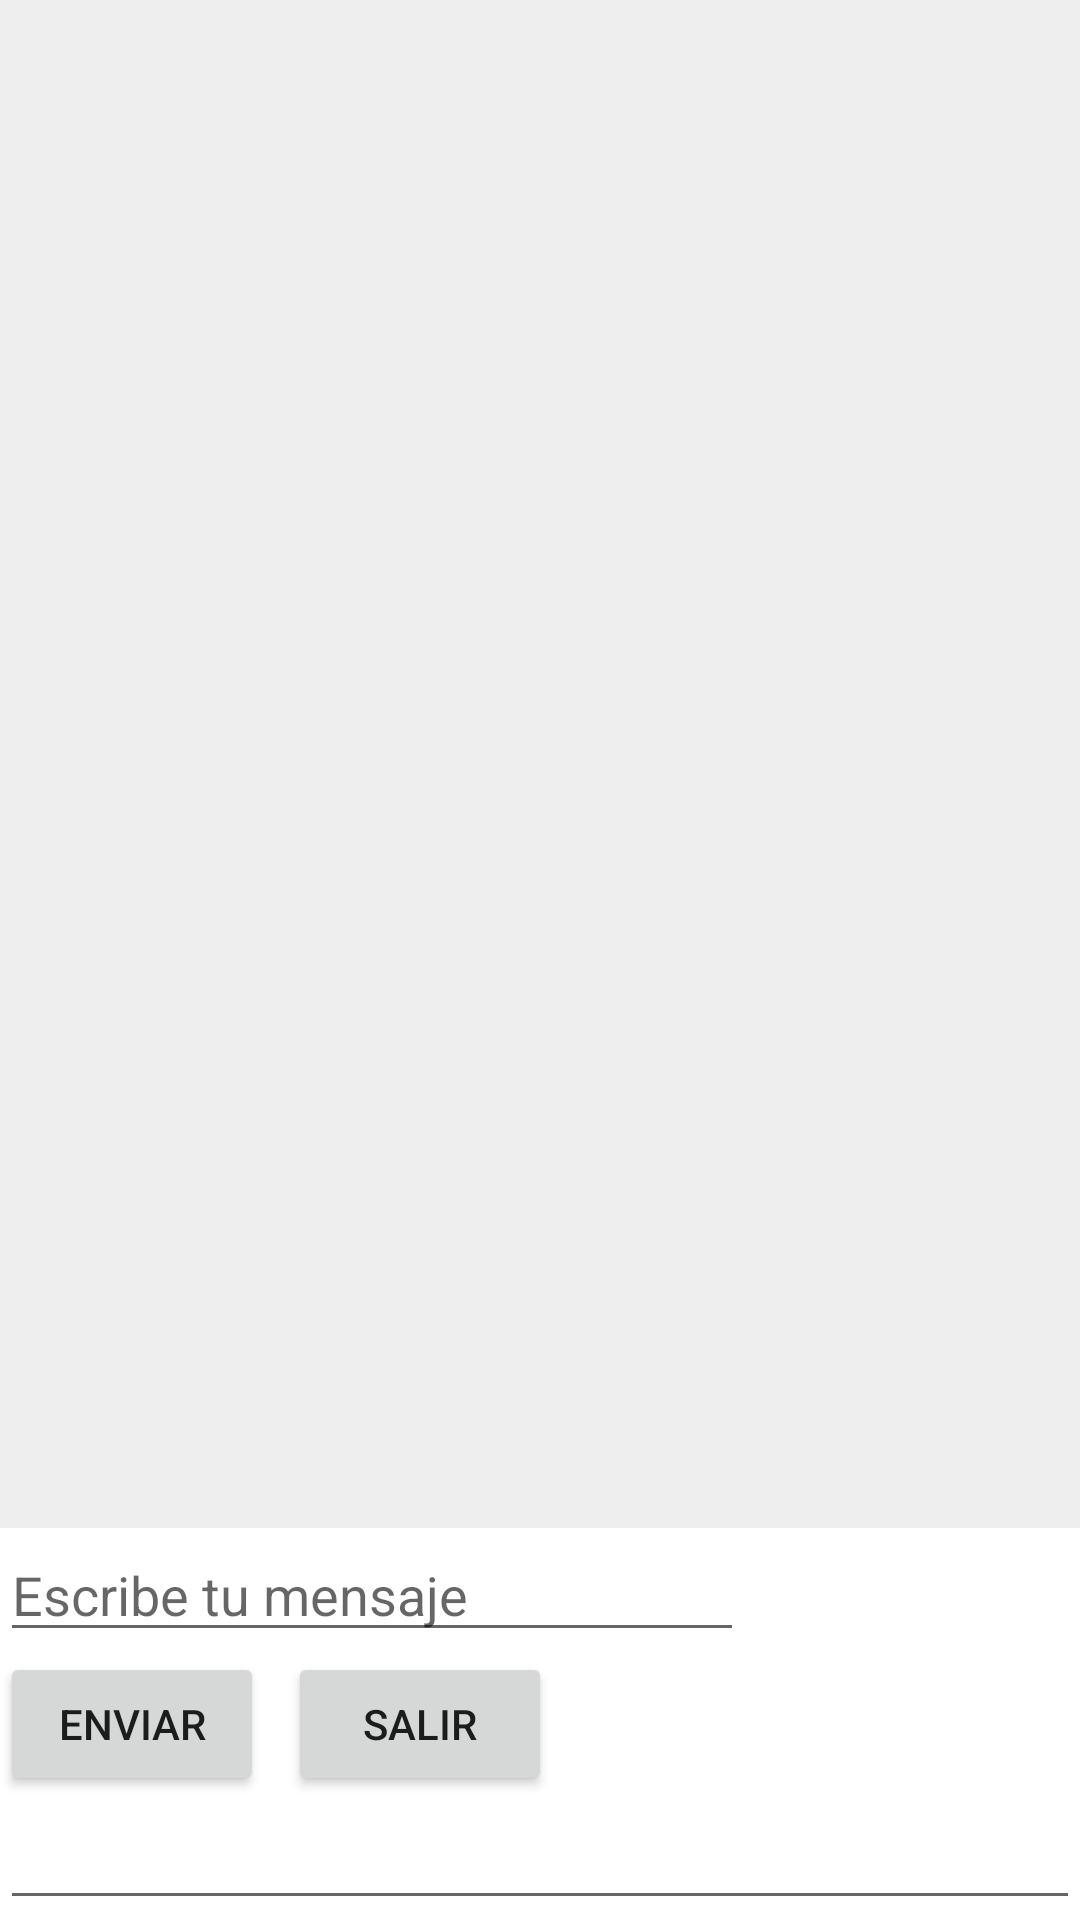

The Android layout XML behind this screen, and the referenced resources:
<!-- AndroidManifest.xml: application theme Theme.MiPrimerAplicacion -->
<!-- res/layout/activity_main.xml -->
<LinearLayout xmlns:android="http://schemas.android.com/apk/res/android"
    android:layout_width="match_parent"
    android:layout_height="match_parent"
    android:orientation="vertical">

    <TextView
        android:id="@+id/textViewChat"
        android:layout_width="match_parent"
        android:layout_height="0dp"
        android:layout_weight="1"
        android:padding="16dp"
        android:background="#EEE"
        android:textSize="18sp" />

    <EditText
        android:id="@+id/editTextMessage"
        android:layout_width="248dp"
        android:layout_height="wrap_content"
        android:hint="Escribe tu mensaje" />

    <LinearLayout
        android:layout_width="match_parent"
        android:layout_height="wrap_content"
        android:orientation="horizontal">

        <Button
            android:id="@+id/buttonSend"
            android:layout_width="wrap_content"
            android:layout_height="wrap_content"
            android:text="Enviar" />

        <Button
            android:id="@+id/buttonExit"
            android:layout_width="wrap_content"
            android:layout_height="wrap_content"
            android:text="Salir"
            android:layout_marginStart="8dp" /> 
    </LinearLayout>

    <EditText
        android:id="@+id/editTextDate"
        android:layout_width="match_parent"
        android:layout_height="wrap_content"
        android:ems="10"
        android:inputType="date" />
</LinearLayout>
<!-- resources referenced by this layout -->
<resources>
  <style name="Theme.MiPrimerAplicacion" parent="Theme.MaterialComponents.Light.NoActionBar">
          
          <item name="colorPrimary">@color/primary_blue</item>
          <item name="colorPrimaryVariant">@color/primary_blue</item>
          <item name="colorOnPrimary">@color/white</item>
  
          
          <item name="colorSecondary">@color/primary_blue</item>
          <item name="colorSecondaryVariant">@color/primary_blue</item>
          <item name="colorOnSecondary">@color/black</item>
  
          
          <item name="android:statusBarColor">?attr/colorPrimaryVariant</item>
  
          
          <item name="actionBarStyle">@style/MyActionBar</item>
      </style>
  <color name="primary_blue">#96C0FA</color>
  <color name="white">#FFFFFFFF</color>
  <color name="black">#FF000000</color>
  <style name="MyActionBar" parent="Widget.MaterialComponents.ActionBar.Primary">
          <item name="background">@color/primary_blue</item>
          <item name="titleTextColor">@color/white</item>
      </style>
</resources>
